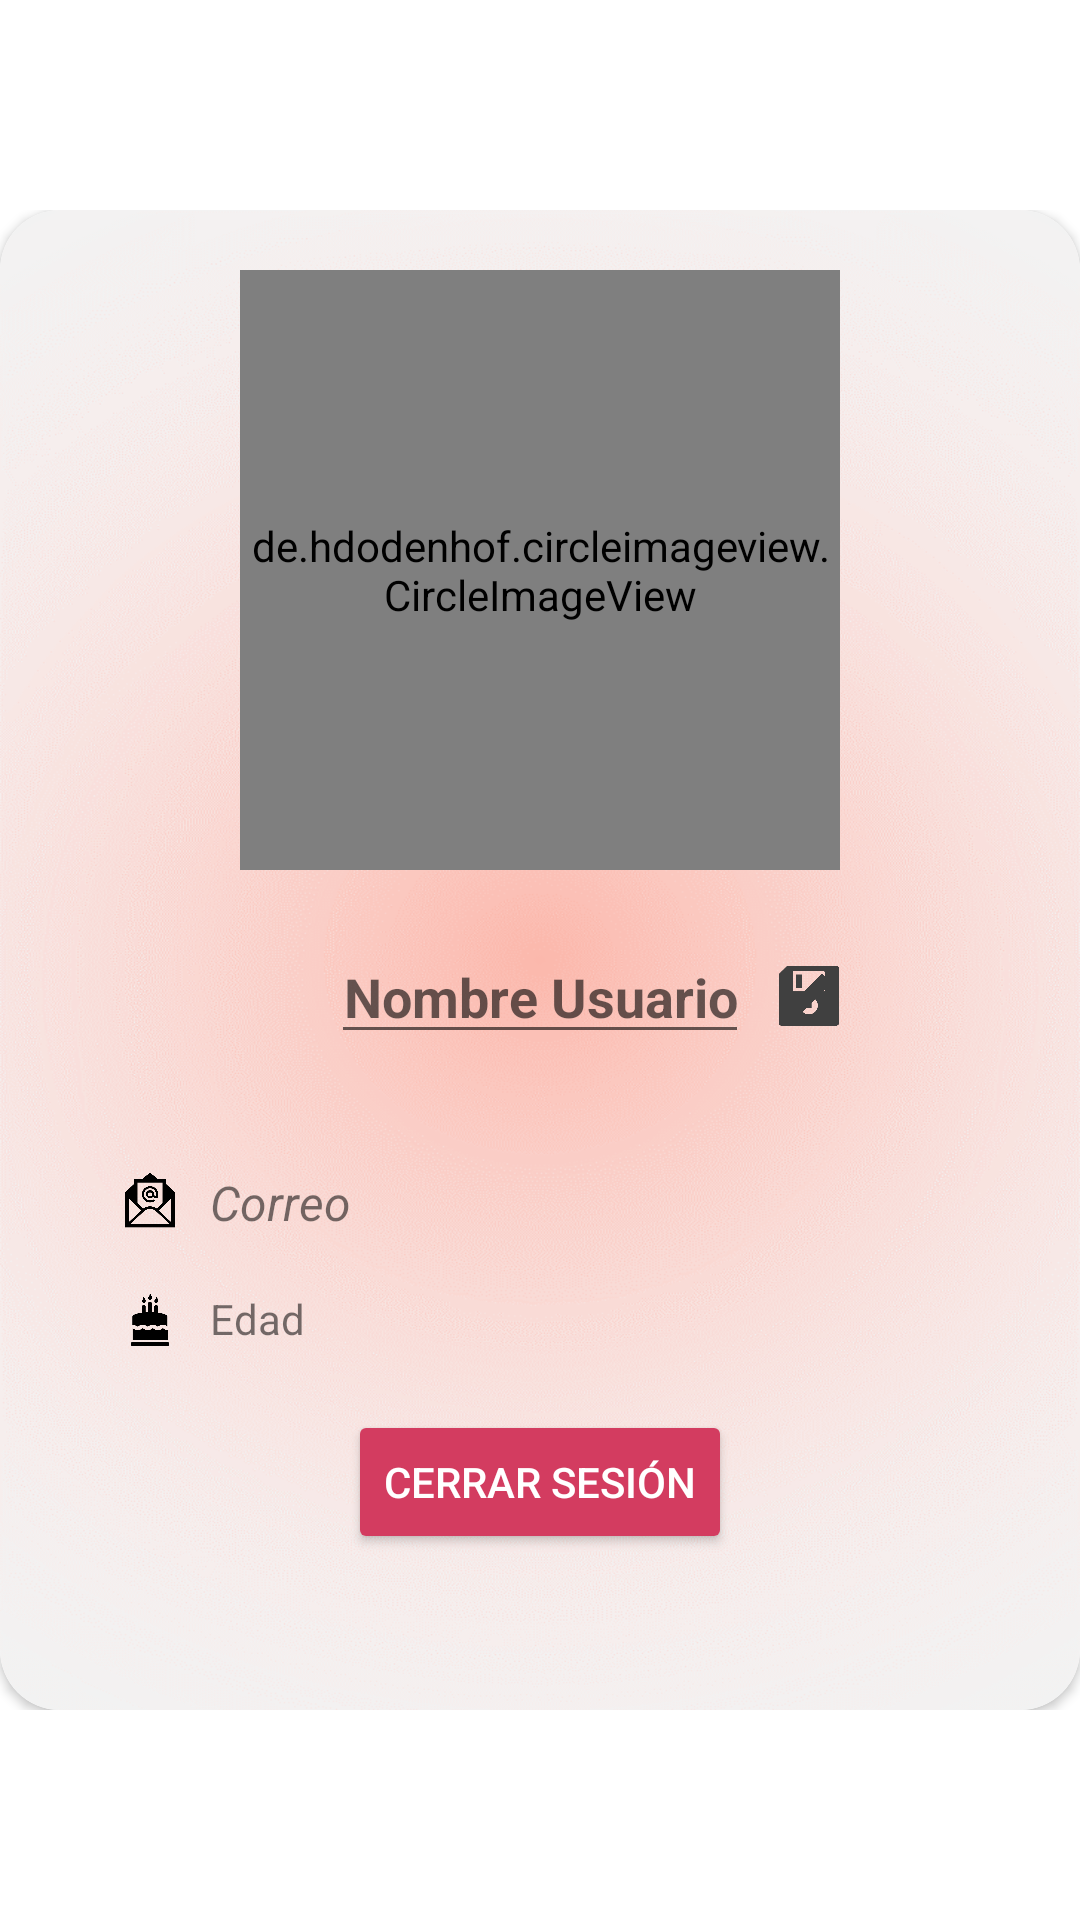

This screen was rendered from an Android layout file. Write that file and the resources it references.
<!-- AndroidManifest.xml: application theme Theme.Shrine -->
<!-- res/layout/perfil_dialog.xml -->
<?xml version="1.0" encoding="utf-8"?>
<RelativeLayout xmlns:android="http://schemas.android.com/apk/res/android"
    xmlns:app="http://schemas.android.com/apk/res-auto"
    xmlns:tools="http://schemas.android.com/tools"
    android:id="@+id/contenedorperfil"
    android:layout_width="match_parent"
    android:layout_height="match_parent"
    android:gravity="center">


    <ScrollView
        android:layout_width="match_parent"
        android:layout_height="wrap_content">

        <RelativeLayout
            android:layout_width="match_parent"
            android:layout_height="wrap_content">

            <androidx.cardview.widget.CardView
                android:layout_width="match_parent"
                android:layout_height="500dp"
                app:cardCornerRadius="20dp"
                tools:visibility="visible">

                <RelativeLayout
                    android:layout_width="match_parent"
                    android:layout_height="match_parent"
                    android:background="@drawable/back_1">

                    <de.hdodenhof.circleimageview.CircleImageView
                        android:id="@+id/fotoperfil"
                        android:layout_width="200dp"
                        android:layout_height="200dp"
                        android:layout_centerHorizontal="true"
                        android:layout_marginTop="20dp"
                        android:src="@drawable/icon_user" />

                    <ImageButton
                        android:id="@+id/editar"
                        android:layout_width="20dp"
                        android:layout_height="20dp"
                        android:layout_alignTop="@+id/nombre"
                        android:layout_toEndOf="@+id/nombre"
                        android:layout_marginTop="12dp"
                        android:layout_marginStart="10dp"
                        android:background="?attr/selectableItemBackgroundBorderless"
                        android:scaleType="fitXY"
                        app:srcCompat="@drawable/editar_icono" />

                    <ImageButton
                        android:id="@+id/guardar"
                        android:layout_width="20dp"
                        android:layout_height="20dp"
                        android:layout_alignTop="@+id/nombre"
                        android:layout_toEndOf="@+id/nombre"
                        android:layout_marginTop="12dp"
                        android:layout_marginStart="10dp"
                        android:background="?attr/selectableItemBackgroundBorderless"
                        android:scaleType="fitXY"
                        app:srcCompat="@drawable/guardar_icon" />

                    <EditText
                        android:id="@+id/nombre"
                        android:layout_width="wrap_content"
                        android:layout_height="wrap_content"
                        android:layout_centerHorizontal="true"
                        android:layout_marginTop="240dp"
                        android:gravity="center"
                        android:hint="Nombre Usuario"
                        android:textStyle="bold" />

                    <ImageView
                        android:id="@+id/imagencorreo"
                        android:layout_width="20dp"
                        android:layout_height="20dp"
                        android:layout_marginStart="40dp"
                        android:layout_marginTop="320dp"
                        app:srcCompat="@drawable/correo_icono" />

                    <TextView
                        android:id="@+id/correo"
                        android:layout_width="wrap_content"
                        android:layout_height="wrap_content"
                        android:layout_marginStart="10dp"
                        android:layout_marginTop="320dp"
                        android:layout_toEndOf="@+id/imagencorreo"
                        android:text="Correo"
                        android:textSize="16sp"
                        android:textStyle="italic" />

                    <ImageView
                        android:id="@+id/imagencumple"
                        android:layout_width="20dp"
                        android:layout_height="20dp"
                        android:layout_marginStart="40dp"
                        android:layout_marginTop="360dp"
                        app:srcCompat="@drawable/cumple_icono" />

                    <TextView
                        android:id="@+id/edad"
                        android:layout_width="wrap_content"
                        android:layout_height="wrap_content"
                        android:layout_marginStart="10dp"
                        android:layout_marginTop="360dp"
                        android:layout_toEndOf="@+id/imagencumple"
                        android:text="Edad"
                        android:textSize="14sp" />

                    <Button
                        android:id="@+id/cerrarsesion"
                        android:layout_width="wrap_content"
                        android:layout_height="wrap_content"
                        android:layout_centerHorizontal="true"
                        android:layout_marginTop="400dp"
                        android:backgroundTint="#D33C60"
                        android:text="Cerrar Sesión"
                        android:textColor="#FFFFFF" />


                </RelativeLayout>

            </androidx.cardview.widget.CardView>


        </RelativeLayout>
    </ScrollView>

</RelativeLayout>
<!-- resources referenced by this layout -->
<resources>
  <!-- drawable back_1: png bitmap (drawable, 197032 bytes) -->
  <!-- drawable correo_icono: png bitmap (drawable, 6522 bytes) -->
  <!-- drawable cumple_icono: png bitmap (drawable, 3430 bytes) -->
  <!-- drawable editar_icono: png bitmap (drawable, 1916 bytes) -->
  <!-- drawable guardar_icon: png bitmap (drawable, 1963 bytes) -->
  <!-- drawable icon_user: png bitmap (drawable, 72675 bytes) -->
  <style name="Theme.Shrine" parent="Theme.MaterialComponents.Light.NoActionBar">
          
          <item name="colorPrimary">@color/colorPrimary</item>
          <item name="colorPrimaryDark">@color/colorPrimaryDark</item>
          <item name="colorSecondary">@color/colorSecondary</item>
          <item name="colorAccent">@color/colorAccent</item>
  
          <item name="android:windowLightStatusBar" tools:targetApi="m">true</item>
          <item name="android:textColorPrimary">@color/textColorPrimary</item>
      </style>
  <color name="colorPrimary">#FF03DAC5</color>
  <color name="colorPrimaryDark">#FBB8AC</color>
  <color name="colorSecondary">#FBB8AC</color>
  <color name="colorAccent">#2A2C2C</color>
  <color name="textColorPrimary">#442C2E</color>
</resources>
